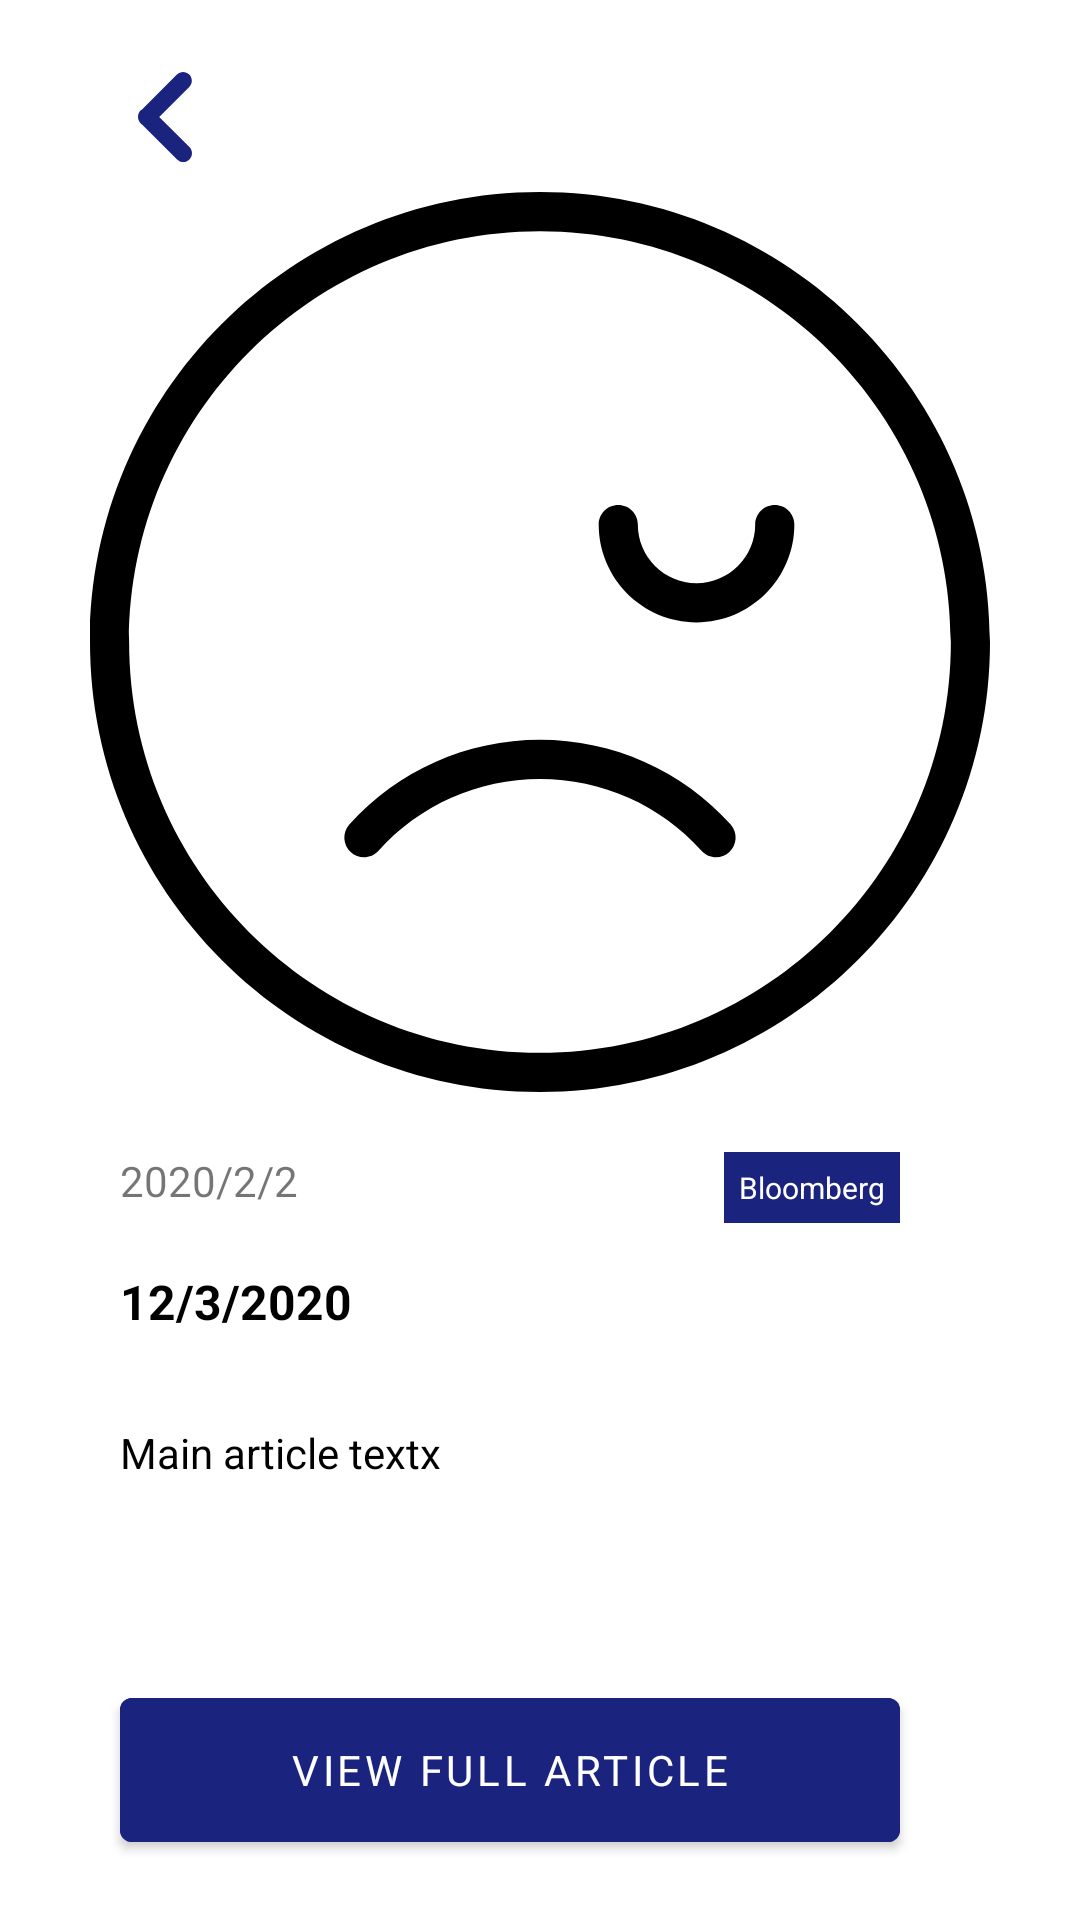

Reconstruct the res/layout file that produces this screen, plus the resources it refers to.
<!-- AndroidManifest.xml: application theme Theme.CryptoNews -->
<!-- res/layout/fragment_news_details.xml -->
<?xml version="1.0" encoding="utf-8"?>
<ScrollView xmlns:android="http://schemas.android.com/apk/res/android"
    xmlns:tools="http://schemas.android.com/tools"
    android:layout_width="match_parent"
    android:layout_height="match_parent"
    xmlns:app="http://schemas.android.com/apk/res-auto"
    android:fitsSystemWindows="true"
    android:fillViewport="true"
    android:padding="@dimen/dp_20"
    tools:context=".ui.fragments.NewsDetailsFragment">

    <androidx.constraintlayout.widget.ConstraintLayout
        android:layout_width="match_parent"
        android:layout_height="wrap_content">


        <ImageView
            android:id="@+id/ic_back"
            android:layout_width="wrap_content"
            android:layout_height="wrap_content"
            android:layout_marginStart="@dimen/dp_20"
            android:layout_marginTop="4dp"
            android:src="@drawable/ic_back"
            app:layout_constraintStart_toStartOf="parent"
            app:layout_constraintTop_toTopOf="parent" />

        <ImageView
            android:id="@+id/img_news"
            android:layout_width="0dp"
            android:layout_height="300dp"
            android:layout_marginTop="10dp"
            android:src="@drawable/ic_sad"
            app:layout_constraintEnd_toEndOf="parent"
            app:layout_constraintHorizontal_bias="0.0"
            app:layout_constraintStart_toStartOf="parent"
            app:layout_constraintTop_toBottomOf="@+id/ic_back">

        </ImageView>


        <TextView
            android:id="@+id/txt_date"
            android:layout_width="0dp"
            android:layout_height="wrap_content"
            android:layout_marginTop="@dimen/dp_20"
            android:text="2020/2/2"
            app:layout_constraintStart_toStartOf="@+id/ic_back"
            app:layout_constraintTop_toBottomOf="@+id/img_news" />


        <TextView
            android:id="@+id/txt_title"
            android:layout_width="0dp"
            android:layout_height="wrap_content"
            android:layout_marginEnd="40dp"
            android:text="12/3/2020"
            android:layout_marginTop="@dimen/dp_20"
            android:textColor="@color/text_color"
            android:textSize="16sp"
            android:textStyle="bold"
            app:layout_constraintEnd_toEndOf="parent"
            app:layout_constraintHorizontal_bias="1.0"
            app:layout_constraintStart_toStartOf="@+id/txt_date"
            app:layout_constraintTop_toBottomOf="@+id/txt_date" />


        <TextView
            android:id="@+id/txt_source"
            android:layout_width="0dp"
            android:layout_height="wrap_content"
            android:background="@color/app_main_color"
            android:ellipsize="end"
            android:maxLines="1"
            android:padding="5dp"
            android:text="Bloomberg"
            android:textColor="@color/white"
            android:textSize="10sp"
            app:layout_constraintEnd_toEndOf="@+id/txt_title"
            app:layout_constraintTop_toTopOf="@+id/txt_date" />

        <TextView
            android:id="@+id/txt_article"
            android:layout_width="0dp"
            android:layout_height="wrap_content"
            android:layout_marginTop="30dp"
            android:text="Main article textx"
            android:textColor="@color/text_color"
            app:layout_constraintEnd_toEndOf="@+id/txt_title"
            app:layout_constraintHorizontal_bias="0.0"
            app:layout_constraintStart_toStartOf="@+id/txt_title"
            app:layout_constraintTop_toBottomOf="@+id/txt_title" />


        <Button
            android:layout_width="0dp"
            android:layout_height="60dp"
            android:id="@+id/btn_view_full_article"
            android:backgroundTint="@color/app_main_color"
            android:text="@string/view_full_article"
            app:layout_constraintBottom_toBottomOf="parent"
            app:layout_constraintEnd_toEndOf="@+id/txt_article"
            app:layout_constraintHorizontal_bias="1.0"
            app:layout_constraintStart_toStartOf="@+id/txt_article"
            app:layout_constraintTop_toBottomOf="@+id/txt_article"
            app:layout_constraintVertical_bias="1.0" />


    </androidx.constraintlayout.widget.ConstraintLayout>
</ScrollView>
<!-- resources referenced by this layout -->
<resources>
  <color name="app_main_color">#1a237e</color>
  <color name="text_color">#000000</color>
  <color name="white">#FFFFFFFF</color>
  <dimen name="dp_20">20dp</dimen>
  <!-- drawable ic_back (drawable) -->
  <vector android:height="30dp" android:viewportHeight="55.753"
      android:viewportWidth="55.753" android:width="30dp" xmlns:android="http://schemas.android.com/apk/res/android">
      <path android:fillColor="@color/app_main_color" android:pathData="M12.745,23.915c0.283,-0.282 0.59,-0.52 0.913,-0.727L35.266,1.581c2.108,-2.107 5.528,-2.108 7.637,0.001c2.109,2.108 2.109,5.527 0,7.637L24.294,27.828l18.705,18.706c2.109,2.108 2.109,5.526 0,7.637c-1.055,1.056 -2.438,1.582 -3.818,1.582s-2.764,-0.526 -3.818,-1.582L13.658,32.464c-0.323,-0.207 -0.632,-0.445 -0.913,-0.727c-1.078,-1.078 -1.598,-2.498 -1.572,-3.911C11.147,26.413 11.667,24.994 12.745,23.915z"/>
  </vector>
  <!-- drawable ic_sad (drawable) -->
  <vector android:height="100dp" android:viewportHeight="368"
      android:viewportWidth="368" android:width="100dp" xmlns:android="http://schemas.android.com/apk/res/android">
      <path android:fillColor="@color/text_color" android:pathData="M184,224c-29.824,0 -58.232,12.632 -77.96,34.664c-2.944,3.296 -2.664,8.344 0.624,11.296c1.52,1.368 3.432,2.04 5.336,2.04c2.192,0 4.384,-0.896 5.96,-2.664C134.656,250.688 158.728,240 184,240c25.28,0 49.352,10.688 66.04,29.336c2.944,3.296 8.008,3.568 11.296,0.624c3.288,-2.944 3.568,-8 0.624,-11.296C242.24,236.64 213.832,224 184,224z"/>
      <path android:fillColor="@color/text_color" android:pathData="M184,0C82.536,0 0,82.544 0,184s82.536,184 184,184s184,-82.544 184,-184S285.464,0 184,0zM184,352c-92.632,0 -168,-75.36 -168,-168S91.368,16 184,16s168,75.36 168,168S276.632,352 184,352z"/>
      <path android:fillColor="@color/text_color" android:pathData="M280,128c-4.424,0 -8,3.584 -8,8c0,13.232 -10.768,24 -24,24s-24,-10.768 -24,-24c0,-4.416 -3.576,-8 -8,-8s-8,3.584 -8,8c0,22.056 17.944,40 40,40c22.056,0 40,-17.944 40,-40C288,131.584 284.424,128 280,128z"/>
  </vector>
  <string name="view_full_article">View Full article</string>
  <style name="Theme.CryptoNews" parent="Theme.MaterialComponents.DayNight.NoActionBar">
          
          <item name="colorPrimary">@color/purple_500</item>
          <item name="colorPrimaryDark">@color/white</item>
          <item name="colorPrimaryVariant">@color/purple_700</item>
          <item name="colorOnPrimary">@color/white</item>
          
          <item name="colorSecondary">@color/teal_200</item>
          <item name="colorSecondaryVariant">@color/teal_700</item>
          <item name="colorOnSecondary">@color/black</item>
          
  
          
          <item name="fontFamily">@font/medium</item>
      </style>
  <color name="purple_500">#FF6200EE</color>
  <color name="purple_700">#FF3700B3</color>
  <color name="teal_200">#FF03DAC5</color>
  <color name="teal_700">#FF018786</color>
  <color name="black">#FF000000</color>
</resources>
